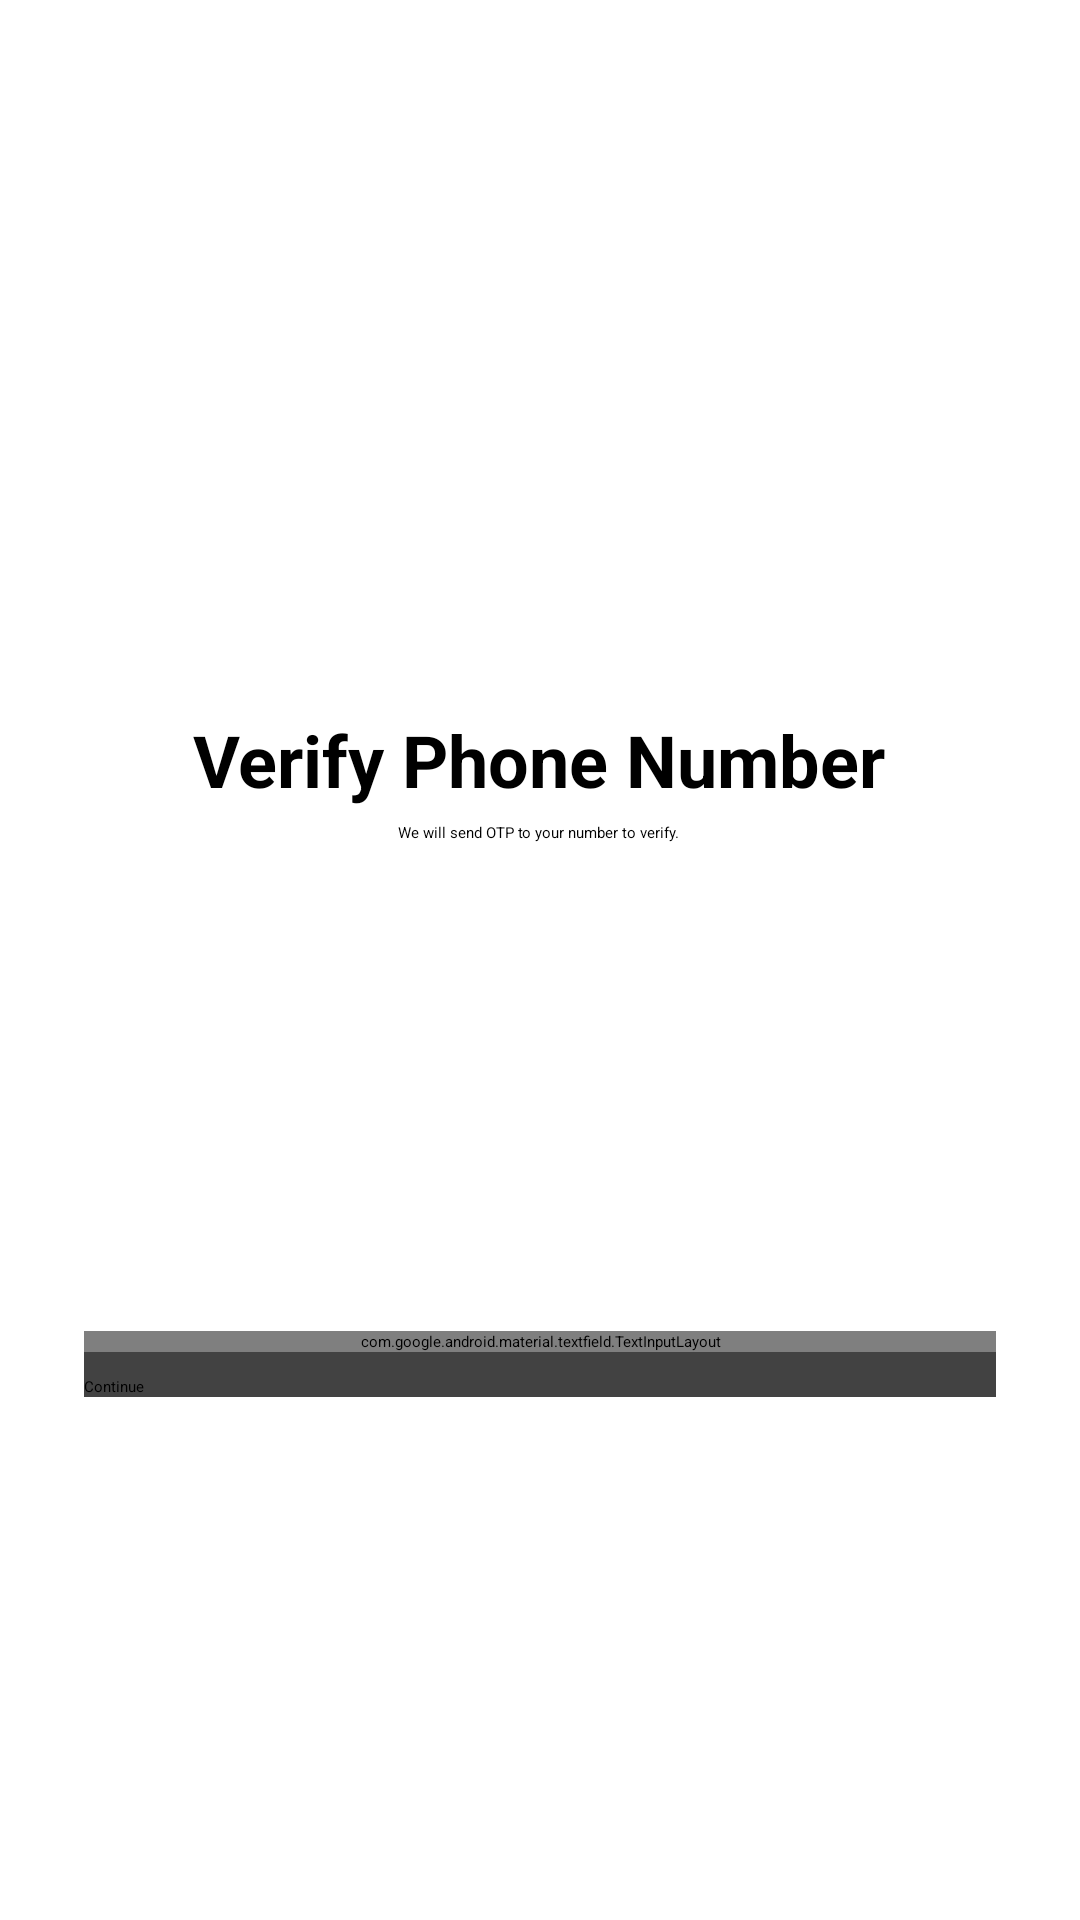

Android layout source for this screen:
<!-- AndroidManifest.xml: application theme Theme.IChat -->
<!-- res/layout/activity_number.xml -->
<?xml version="1.0" encoding="utf-8"?>
<androidx.constraintlayout.widget.ConstraintLayout xmlns:android="http://schemas.android.com/apk/res/android"
    xmlns:app="http://schemas.android.com/apk/res-auto"
    xmlns:tools="http://schemas.android.com/tools"
    android:id="@+id/main"
    android:layout_width="match_parent"
    android:layout_height="match_parent"
    android:padding="24dp"
    tools:context=".activity.NumberActivity">

    <ImageView
        android:id="@+id/imageView2"
        android:layout_width="wrap_content"
        android:layout_height="200dp"
        app:layout_constraintBottom_toBottomOf="parent"
        app:layout_constraintEnd_toEndOf="parent"
        app:layout_constraintHorizontal_bias="0.0"
        app:layout_constraintStart_toStartOf="parent"
        app:layout_constraintTop_toTopOf="parent"
        app:layout_constraintVertical_bias="0.0"
        app:srcCompat="@drawable/undraw_welcome_cats_thqn" />

    <TextView
        android:id="@+id/textView"
        android:layout_width="wrap_content"
        android:layout_height="wrap_content"
        android:text="Verify Phone Number"
        android:textSize="24sp"
        android:textStyle="bold"
        android:textColor="@color/black"
        android:layout_marginTop="12dp"
        app:layout_constraintBottom_toTopOf="@+id/textView2"
        app:layout_constraintEnd_toEndOf="parent"
        app:layout_constraintHorizontal_bias="0.498"
        app:layout_constraintStart_toStartOf="parent"
        app:layout_constraintTop_toBottomOf="@+id/imageView2"
        app:layout_constraintVertical_bias="0.149" />

    <TextView
        android:id="@+id/textView2"
        android:layout_width="wrap_content"
        android:layout_height="wrap_content"
        android:text="We will send OTP to your number to verify."
        android:textColor="@color/black"
        android:layout_marginTop="8dp"
        app:layout_constraintBottom_toBottomOf="parent"
        app:layout_constraintEnd_toEndOf="parent"
        app:layout_constraintHorizontal_bias="0.498"
        app:layout_constraintStart_toStartOf="parent"
        app:layout_constraintTop_toBottomOf="@+id/imageView2"
        app:layout_constraintVertical_bias="0.111" />

    <androidx.cardview.widget.CardView
        android:layout_width="match_parent"
        android:layout_height="wrap_content"
        android:layout_marginHorizontal="4dp"
        android:layout_marginTop="12dp"
        app:cardElevation="8dp"
        app:layout_constraintBottom_toBottomOf="parent"
        app:layout_constraintEnd_toEndOf="parent"
        app:layout_constraintStart_toStartOf="parent"
        app:layout_constraintTop_toBottomOf="@+id/textView2">

        <LinearLayout
            android:layout_width="match_parent"
            android:layout_height="wrap_content"
            android:orientation="vertical"
            tools:layout_editor_absoluteX="1dp"
            tools:layout_editor_absoluteY="366dp">

            <com.google.android.material.textfield.TextInputLayout
                android:layout_width="match_parent"
                style="@style/ThemeOverlay.Material3.TextInputEditText.OutlinedBox"
                android:layout_height="match_parent">

                <com.google.android.material.textfield.TextInputEditText
                    android:layout_width="match_parent"
                    android:layout_height="wrap_content"
                    android:id="@+id/phoneNumber"
                    inputType="number"
                    android:hint="Type your phone number." />
            </com.google.android.material.textfield.TextInputLayout>

                <Button
                    android:id="@+id/button"
                    android:layout_width="match_parent"
                    android:layout_height="wrap_content"
                    android:layout_marginTop="8dp"
                    android:text="Continue" />


        </LinearLayout>
    </androidx.cardview.widget.CardView>

</androidx.constraintlayout.widget.ConstraintLayout>
<!-- resources referenced by this layout -->
<resources>
  <color name="black">#FF000000</color>
</resources>
